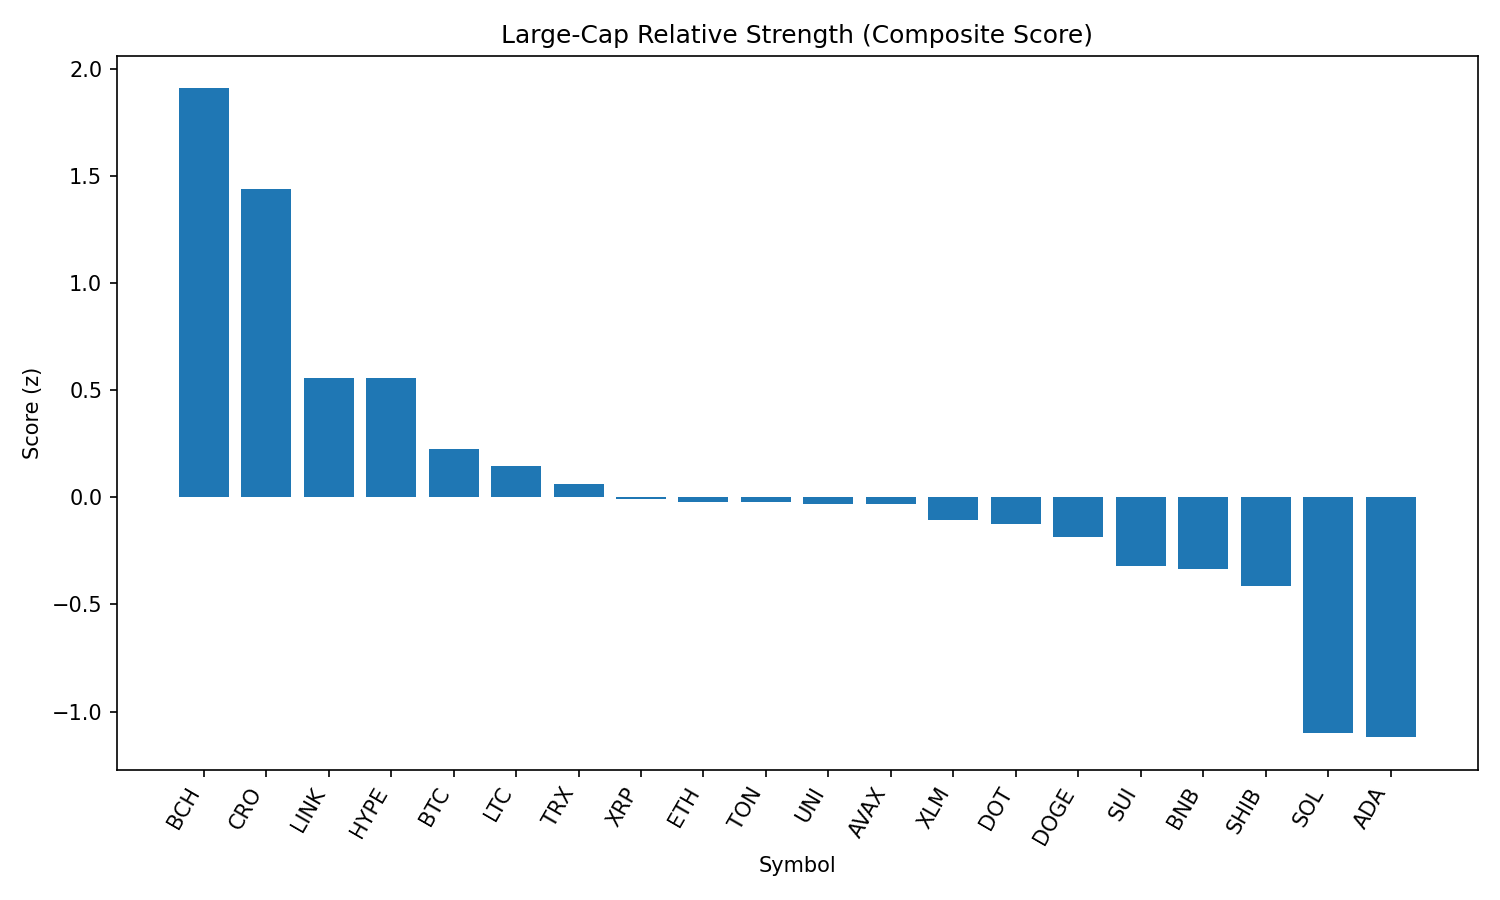

Source data for this figure (header and first rows):
rank, name, symbol, price, pct_1h, pct_24h, pct_7d, pct_1h_vs_btc, pct_24h_vs_btc, pct_7d_vs_btc, market_cap_rank, market_cap, volume_usd, score
1, Bitcoin Cash, BCH, 550.6, 0.3712, 3.418, -7.318, 0.3589, 2.908, -1.952, 21, 10965471841, 183321726, 1.909
2, Cronos, CRO, 0.2959, 0.5316, -1.12, 82.21, 0.5192, -1.63, 87.57, 23, 9934090952, 603531672, 1.442
3, Chainlink, LINK, 23.78, 0.06922, 1.322, -7.744, 0.05691, 0.8122, -2.378, 13, 16115129894, 664927919, 0.5592
4, Hyperliquid, HYPE, 44.88, -0.1045, 1.919, 2.058, -0.1168, 1.409, 7.424, 17, 12162959875, 206791595, 0.5579
5, Bitcoin, BTC, 108784, 0.01231, 0.5097, -5.366, 0.0, 0.0, 0.0, 1, 2166730974234, 22601128153, 0.2276
6, Litecoin, LTC, 111, 0.02365, 0.4641, -8.488, 0.01134, -0.04565, -3.122, 27, 8463304801, 327033367, 0.1442
7, TRON, TRX, 0.3417, -0.06076, 0.596, -6.166, -0.07306, 0.0863, -0.7998, 10, 32340685120, 449605845, 0.06068
8, XRP, XRP, 2.83, -0.01807, 0.1843, -6.578, -0.03038, -0.3255, -1.212, 3, 168575830617, 3297421817, -0.005639
9, Ethereum, ETH, 4444, -0.2169, 1.048, -7.056, -0.2292, 0.5387, -1.689, 2, 536847484681, 16713775159, -0.01937
10, Toncoin, TON, 3.13, -0.205, 1.119, -6.801, -0.2173, 0.6088, -1.435, 28, 8031494585, 118148708, -0.02102
11, Uniswap, UNI, 9.81, -0.06637, 0.5619, -12.48, -0.07868, 0.05214, -7.116, 34, 5892912395, 195455986, -0.02917
12, Avalanche, AVAX, 23.9, -0.01766, 0.1584, -6.749, -0.02997, -0.3513, -1.383, 22, 10078141204, 261938959, -0.02937
13, Stellar, XLM, 0.3606, 0.0498, -0.222, -12.64, 0.03749, -0.7317, -7.278, 20, 11315618907, 165938333, -0.1073
14, Polkadot, DOT, 3.81, -0.06491, 0.169, -7.771, -0.07722, -0.3408, -2.405, 35, 5803613006, 191893605, -0.1245
15, Dogecoin, DOGE, 0.218, -0.2254, 0.753, -6.276, -0.2377, 0.2432, -0.9102, 9, 32855601825, 930661651, -0.187
16, Sui, SUI, 3.32, -0.04072, -0.3969, -10.78, -0.05303, -0.9067, -5.414, 19, 11648892816, 630435562, -0.3204
17, BNB, BNB, 858.9, -0.1456, -0.1544, -2.15, -0.1579, -0.6641, 3.216, 5, 119533450999, 592482044, -0.336
18, Shiba Inu, SHIB, 1.241e-05, -0.2209, 0.1059, -5.25, -0.2332, -0.4038, 0.1159, 30, 7312577405, 126757360, -0.4133
19, Solana, SOL, 203.7, -0.4431, -0.7579, -2.411, -0.4555, -1.268, 2.956, 6, 110161156855, 5471806791, -1.099
20, Cardano, ADA, 0.8274, -0.3446, -1.058, -9.482, -0.3569, -1.568, -4.116, 11, 30190594393, 1017655448, -1.12
21, Hedera, HBAR, 0.225, -0.2811, -1.427, -10.02, -0.2934, -1.936, -4.656, 25, 9541094118, 155775986, -1.148
